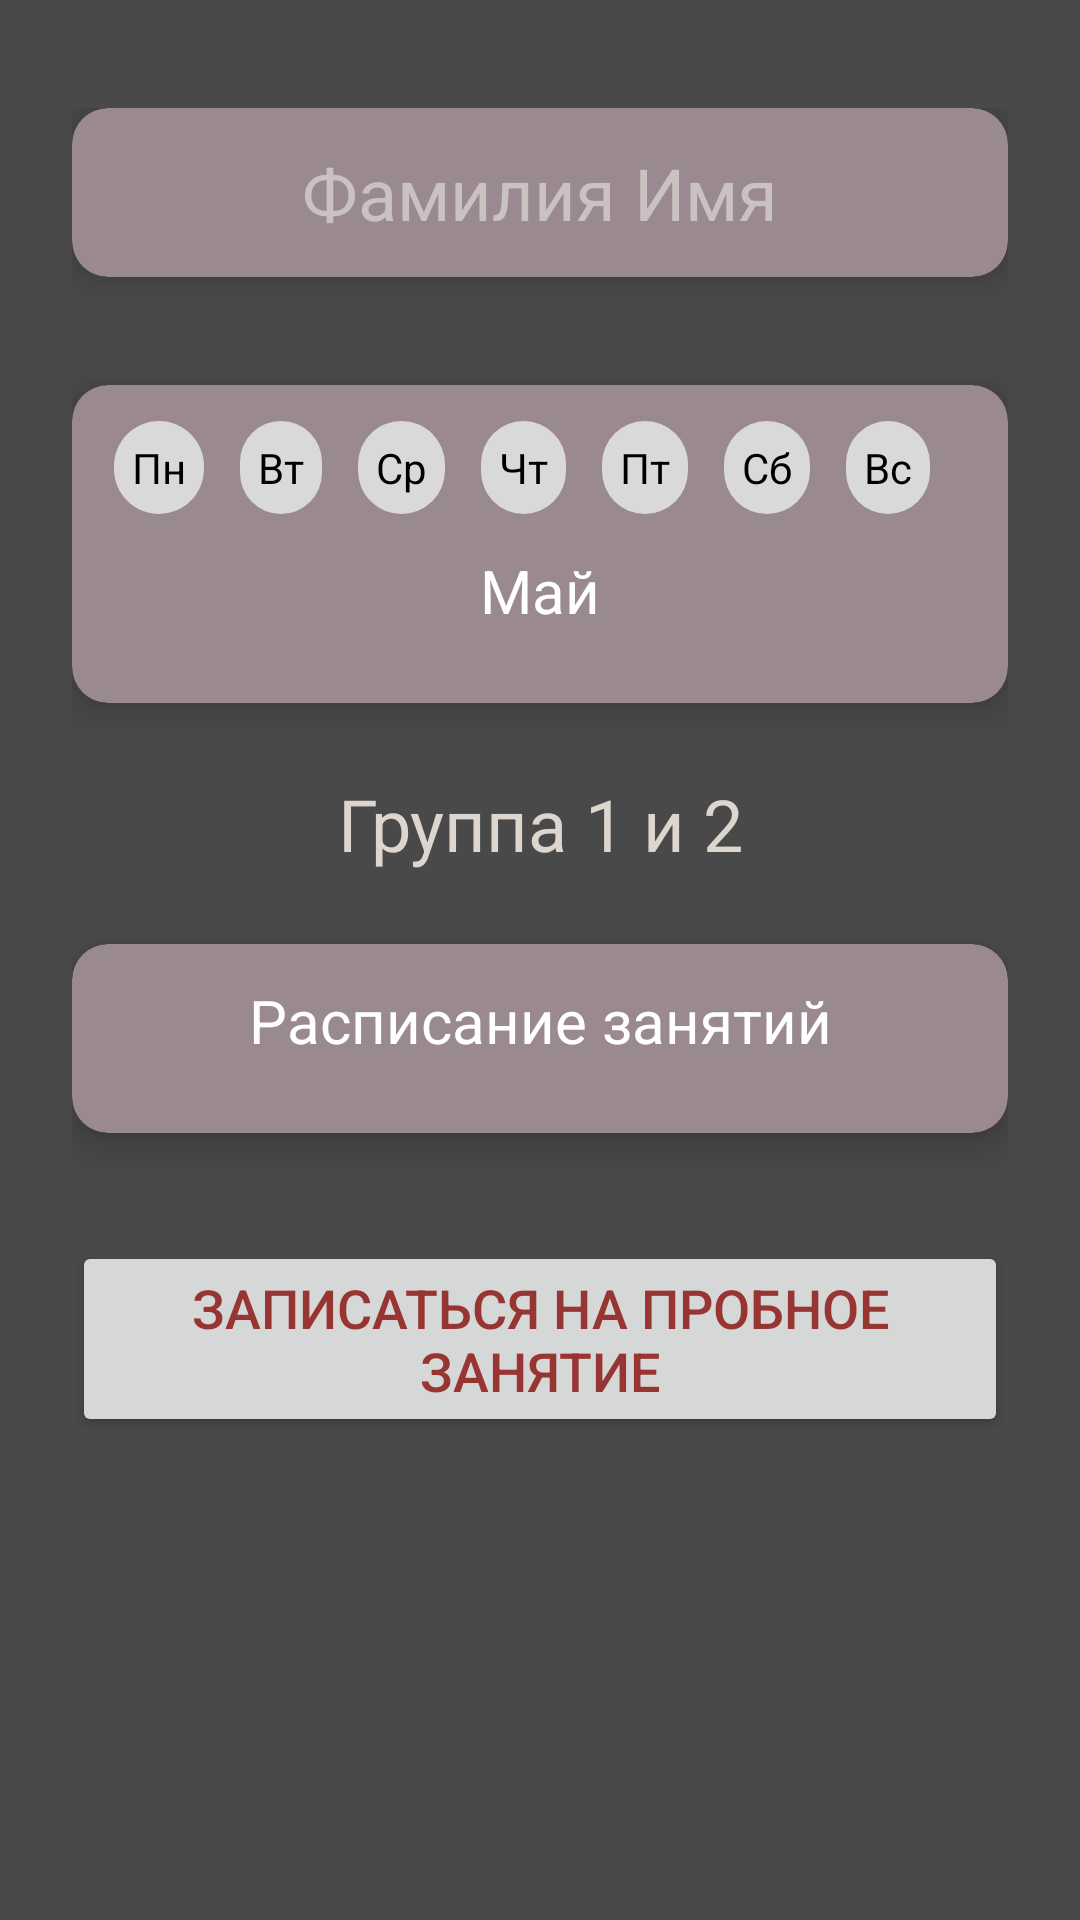

Android layout source for this screen:
<!-- AndroidManifest.xml: application theme Theme.ShitoRyu -->
<!-- res/layout/activity_timetable.xml -->
<?xml version="1.0" encoding="utf-8"?>
<androidx.constraintlayout.widget.ConstraintLayout xmlns:android="http://schemas.android.com/apk/res/android"
    xmlns:app="http://schemas.android.com/apk/res-auto"
    xmlns:tools="http://schemas.android.com/tools"
    android:id="@+id/main"
    android:layout_width="match_parent"
    android:layout_height="match_parent"
    android:background="#494949"
    tools:context=".activities.TimetableActivity">

    <ScrollView
        android:layout_width="match_parent"
        android:layout_height="match_parent"
        app:layout_constraintBottom_toBottomOf="parent"
        app:layout_constraintEnd_toEndOf="parent"
        app:layout_constraintStart_toStartOf="parent"
        app:layout_constraintTop_toTopOf="parent">

        <LinearLayout
            android:layout_width="match_parent"
            android:layout_height="wrap_content"
            android:orientation="vertical"
            android:paddingStart="24dp"
            android:paddingTop="36dp"
            android:paddingEnd="24dp"
            android:paddingBottom="24dp"
            tools:ignore="UselessLeaf">

            <androidx.cardview.widget.CardView
                android:layout_width="match_parent"
                android:layout_height="wrap_content"
                app:cardBackgroundColor="#9A8991"
                app:cardCornerRadius="12dp"
                app:cardElevation="8dp">

                <TextView
                    android:id="@+id/username"
                    android:layout_width="match_parent"
                    android:layout_height="wrap_content"
                    android:gravity="center"
                    android:paddingStart="24dp"
                    android:paddingTop="12dp"
                    android:paddingEnd="24dp"
                    android:paddingBottom="12dp"
                    android:text="Фамилия Имя"
                    android:textColor="#CAC1C1"
                    android:textSize="24sp" />
            </androidx.cardview.widget.CardView>

            <androidx.cardview.widget.CardView
                android:layout_width="match_parent"
                android:layout_height="wrap_content"
                android:layout_marginTop="36dp"
                app:cardBackgroundColor="#9A8991"
                app:cardCornerRadius="12dp"
                app:cardElevation="8dp">

                <LinearLayout
                    android:layout_width="match_parent"
                    android:layout_height="match_parent"
                    android:orientation="vertical"
                    android:padding="12dp">

                    <LinearLayout
                        android:layout_width="match_parent"
                        android:layout_height="match_parent"
                        android:layout_marginBottom="12dp"
                        android:gravity="center"
                        android:orientation="horizontal">

                        <TextView
                            android:id="@+id/textView8"
                            android:layout_width="wrap_content"
                            android:layout_height="wrap_content"
                            android:layout_marginEnd="12dp"
                            android:layout_weight="0"
                            android:background="@drawable/day_item"
                            android:gravity="center"
                            android:padding="6dp"
                            android:text="Пн"
                            android:textColor="#000000"
                            android:textSize="14sp" />

                        <TextView
                            android:id="@+id/textView9"
                            android:layout_width="wrap_content"
                            android:layout_height="wrap_content"
                            android:layout_marginEnd="12dp"
                            android:layout_weight="0"
                            android:background="@drawable/day_item"
                            android:gravity="center"
                            android:padding="6dp"
                            android:text="Вт"
                            android:textColor="#000000"
                            android:textSize="14sp" />

                        <TextView
                            android:id="@+id/textView10"
                            android:layout_width="wrap_content"
                            android:layout_height="wrap_content"
                            android:layout_marginEnd="12dp"
                            android:layout_weight="0"
                            android:background="@drawable/day_item"
                            android:gravity="center"
                            android:padding="6dp"
                            android:text="Ср"
                            android:textColor="#000000"
                            android:textSize="14sp" />

                        <TextView
                            android:id="@+id/textView11"
                            android:layout_width="wrap_content"
                            android:layout_height="wrap_content"
                            android:layout_marginEnd="12dp"
                            android:layout_weight="0"
                            android:background="@drawable/day_item"
                            android:gravity="center"
                            android:padding="6dp"
                            android:text="Чт"
                            android:textColor="#000000"
                            android:textSize="14sp" />

                        <TextView
                            android:id="@+id/textView12"
                            android:layout_width="wrap_content"
                            android:layout_height="wrap_content"
                            android:layout_marginEnd="12dp"
                            android:layout_weight="0"
                            android:background="@drawable/day_item"
                            android:gravity="center"
                            android:padding="6dp"
                            android:text="Пт"
                            android:textColor="#000000"
                            android:textSize="14sp" />

                        <TextView
                            android:id="@+id/textView13"
                            android:layout_width="wrap_content"
                            android:layout_height="wrap_content"
                            android:layout_marginEnd="12dp"
                            android:layout_weight="0"
                            android:background="@drawable/day_item"
                            android:gravity="center"
                            android:padding="6dp"
                            android:text="Сб"
                            android:textColor="#000000"
                            android:textSize="14sp" />

                        <TextView
                            android:id="@+id/textView14"
                            android:layout_width="wrap_content"
                            android:layout_height="wrap_content"
                            android:layout_marginEnd="12dp"
                            android:layout_weight="0"
                            android:background="@drawable/day_item"
                            android:gravity="center"
                            android:padding="6dp"
                            android:text="Вс"
                            android:textColor="#000000"
                            android:textSize="14sp" />

                    </LinearLayout>

                    <TextView
                        android:id="@+id/textViewMonth"
                        android:layout_width="match_parent"
                        android:layout_height="wrap_content"
                        android:layout_marginBottom="12dp"
                        android:gravity="center"
                        android:text="Май"
                        android:textColor="#FFFFFF"
                        android:textSize="20sp" />

                    <androidx.recyclerview.widget.RecyclerView
                        android:id="@+id/recyclerViewCalendar"
                        android:layout_width="match_parent"
                        android:layout_height="match_parent" />
                </LinearLayout>

            </androidx.cardview.widget.CardView>

            <TextView
                android:id="@+id/textView2"
                android:layout_width="match_parent"
                android:layout_height="wrap_content"
                android:layout_marginTop="24dp"
                android:layout_marginBottom="24dp"
                android:gravity="center"
                android:text="Группа 1 и 2"
                android:textColor="#DDD6CE"
                android:textSize="24sp" />

            <androidx.cardview.widget.CardView
                android:layout_width="match_parent"
                android:layout_height="wrap_content"
                app:cardBackgroundColor="#9A8991"
                app:cardCornerRadius="12dp"
                app:cardElevation="8dp">

                <LinearLayout
                    android:layout_width="match_parent"
                    android:layout_height="match_parent"
                    android:orientation="vertical"
                    android:padding="12dp">

                    <TextView
                        android:id="@+id/textViewTitle"
                        android:layout_width="match_parent"
                        android:layout_height="wrap_content"
                        android:layout_marginBottom="12dp"
                        android:gravity="center"
                        android:textColor="#FFFFFF"
                        android:textSize="20sp"
                        android:text="Расписание занятий" />

                    <androidx.recyclerview.widget.RecyclerView
                        android:id="@+id/recyclerViewTimeTable"
                        android:layout_width="match_parent"
                        android:layout_height="match_parent" />

                </LinearLayout>

            </androidx.cardview.widget.CardView>

            <Button
                android:id="@+id/buttonSignUp"
                android:layout_width="match_parent"
                android:layout_height="wrap_content"
                android:layout_marginTop="36dp"
                android:text="Записаться на пробное занятие"
                android:textSize="18sp" />
        </LinearLayout>
    </ScrollView>

</androidx.constraintlayout.widget.ConstraintLayout>
<!-- resources referenced by this layout -->
<resources>
  <!-- drawable day_item (drawable) -->
  <?xml version="1.0" encoding="utf-8"?>
  <shape xmlns:android="http://schemas.android.com/apk/res/android">
      <corners android:radius="20dp" />
      <solid android:color="#D9D9D9" />
  </shape>
  <style name="Theme.ShitoRyu" parent="Base.Theme.ShitoRyu" />
  <style name="Base.Theme.ShitoRyu" parent="Theme.Material3.DayNight.NoActionBar">
          <item name="colorPrimary">@color/primary</item>
          <item name="colorOnBackground">@color/white</item>
          <item name="backgroundColor">@color/background</item>
          <item name="android:textColor">@color/text_color</item>
      </style>
  <color name="primary">#9A9A9A</color>
  <color name="white">#FFFFFFFF</color>
  <color name="background">#C3C3C3</color>
  <color name="text_color">#973533</color>
</resources>
